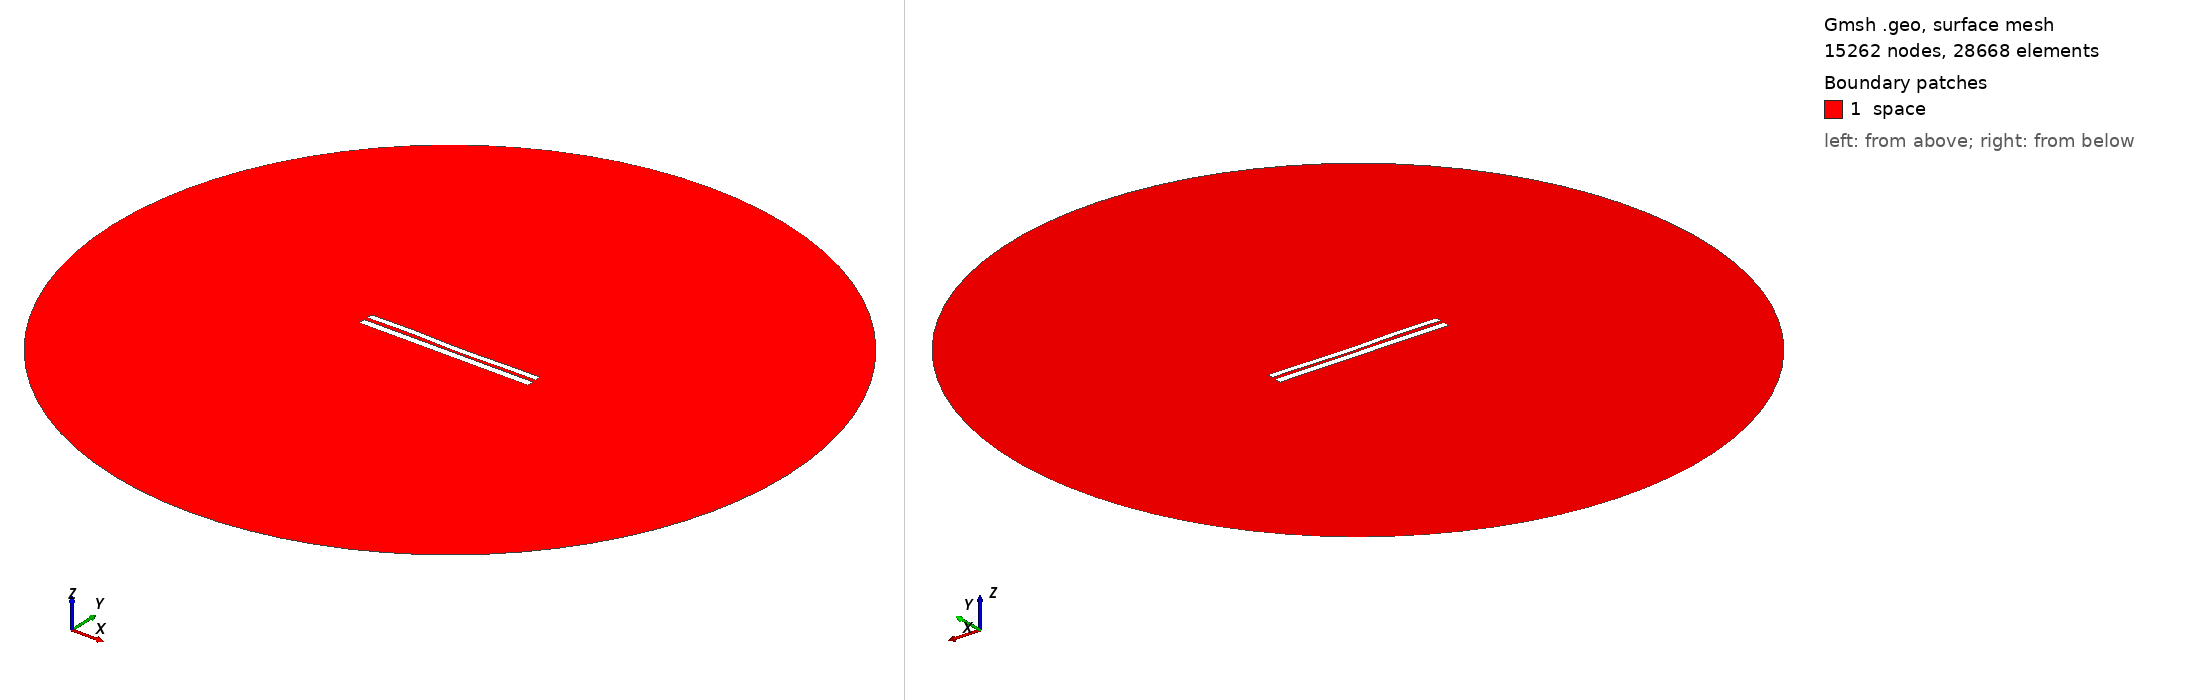

Gmsh geometry script, surface-meshed: 15262 nodes, 28668 surface elements. Boundary patches (legend numbers): 1 space. Left view from above one corner, right view from below the opposite corner. Legend entries are the model's physical surfaces. The drawing asked Gmsh for element sizes between 1% and 20% of the model's largest extent; the script's own settings can give other sizes.

=== 981.geo (drawn) ===
//---------------------------------------
// Geometry kernel
//---------------------------------------

SetFactory("OpenCASCADE");



//---------------------------------------
// Parameters of the geometry
//---------------------------------------

// Overetch of the upper plate
overetch = 0.25;

// Distance between the plates
distance = 2.0;

// Discretization over the x axis (for the deformation)
nx = 50; 

// Length of the plate
L = 100 - overetch; 

// Number of modes
n = 4; 

// 1st mode coefficient
coeff(1) = -0.15;
beta(1) = 0.596864 * 3.1415926535 / L;

// 2nd mode coefficient
coeff(2) = -0.15;
beta(2) = 1.49418 * 3.1415926535 / L;

// 3rd mode coefficient
coeff(3) = 0.15;
beta(3) = 2.50025 * 3.1415926535 / L;

// 4th mode coefficient
coeff(4) = 0.15;
beta(4) = 3.49999 * 3.1415926535 / L;



//---------------------------------------
// Upper plate (deformed rectangle)
//---------------------------------------

// Coordiantes of the upper plate
xmin = -50;
xmax = 50 - overetch;

// Height of the upper plate
yheight = 4 - 2 * overetch;

// Indexes of the points
UpperID[] = {};
LowerID[] = {};
LeftID[] = {};
RightID[] = {};

// Point index
p = 1;

// Horizontal edges
For i In {1:nx}
    x = xmin + (i-1)*(xmax - xmin)/(nx-1);

    y_bottom = distance / 2 + overetch;
    For j In {1:n}
        C = (Cosh(beta(j)*L) + Cos(beta(j)*L)) / (Sinh(beta(j)*L) + Sin(beta(j)*L));
        y_bottom  = y_bottom + coeff(j) * (Cosh(beta(j)*(x+50)) - Cos(beta(j)*(x+50)) - C * (Sinh(beta(j)*(x+50)) - Sin(beta(j)*(x+50))));
    EndFor

    y_top = y_bottom + yheight;

    Point(p) = {x, y_top, 0, 1.0};
    UpperID[i] = p;
    p = p + 1;

    Point(p) = {x, y_bottom, 0, 1.0};
    LowerID[i] = p;
    p = p + 1;
EndFor

// Create point lists
UpperPts[] = {}; LowerPts[] = {};
For i In {1:nx}
  UpperPts[] += {UpperID[i]};
  LowerPts[] += {LowerID[i]};
EndFor

// Build splines
Spline(1) = {UpperPts[]};
Spline(2) = {LowerPts[]};
Line(3) = {LowerPts[nx-1], UpperPts[nx-1]};
Line(4) = {LowerPts[0], UpperPts[0]};

// Build the plane surface
Curve Loop(1) = {2, 3, -1, -4};
Plane Surface(1) = {1};



//---------------------------------------
// Lower plate (rectangle)
//---------------------------------------

// Vertices
Point(1001) = {-50, -1, 0, 1.0};
Point(1002) = { 50, -1, 0, 1.0};
Point(1003) = { 50,  -5, 0, 1.0};
Point(1004) = {-50,  -5, 0, 1.0};

// Edges
Line(5) = {1001, 1002};
Line(6) = {1002, 1003};
Line(7) = {1003, 1004};
Line(8) = {1004, 1001};

// Plane surface
Line Loop(2) = {5, 6, 7, 8};
Plane Surface(2) = {2}; 



//---------------------------------------
// Outer (fictious) boundary
//---------------------------------------

// Points
Point(1005) = {0, 0, 0};       // Center
Point(1006) = {200, 0, 0};     // Start point
Point(1007) = {0, 200, 0};     // 90 degrees
Point(1008) = {-200, 0, 0};    // 180 degrees
Point(1009) = {0, -200, 0};    // 270 degrees

// Circle arcs (each needs start, center, end)
Circle(9) = {1006, 1005, 1007};
Circle(10) = {1007, 1005, 1008};
Circle(11) = {1008, 1005, 1009};
Circle(12) = {1009, 1005, 1006};

// Plane surface for the entire domain
Curve Loop(3) = {9, 10, 11, 12};
Surface(3) = {3};

// Subtract the plates from the whole domain to obtain the actual domain where we want to solve the equations
BooleanDifference{ Surface{3}; Delete; }{ Surface{1}; Surface{2}; Delete; }




//---------------------------------------
// Transfinite Lines/Curves
//---------------------------------------

// Set the number of points on the boundaries
r = 12;
d = 0.15;

// Plates
Transfinite Curve {1} = 50*r/4 Using Progression 1;
Transfinite Line {2} = 50*r Using Progression 1;
Transfinite Curve {3, 4} = 2*r Using Progression 1+d;
Transfinite Line {5} = 50*r Using Progression 1;
Transfinite Line {7} = 50*r/4 Using Progression 1;
Transfinite Line {6} = 2*r Using Progression 1+d;
Transfinite Line {8} = 2*r Using Progression 1-d;

// Outer boundary
Transfinite Line {9, 10, 11, 12} = 20 Using Progression 1;



//---------------------------------------
// Physical groups
//---------------------------------------                

// Physical curves (boundaries)
Physical Line("force_segment", 10) = {2};
Physical Line("upper_plate", 11) = {1, 3, 4};
Physical Line("lower_plate", 12) = {5, 6, 7, 8};
Physical Line("boundary", 20) = {9, 10, 11, 12};

// Physical Surfaces
Physical Surface("space", 30) = {3};



//---------------------------------------
// 6. Generate the Mesh
//---------------------------------------

// 2D mesh generation
Mesh 2;
